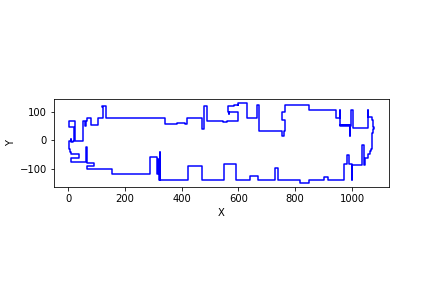

The file beside this chart, header and first rows:
599, 123
599, 130
629, 130
629, 123
631, 123
631, 78
664, 78
664, 123
672, 123
672, 33
754, 33
754, 14
759, 14
759, 33
763, 33
763, 70
753, 70
753, 100
763, 100
763, 123
849, 123
849, 105
944, 105
944, 80
957, 80
957, 105
958, 105
958, 55
994, 55
994, 54
958, 54
958, 49
992, 49
992, 16
994, 16
994, 49
995, 49
995, 105
1003, 105
1003, 43
1056, 43
1056, 105
1056, 105
1056, 82
1069, 82
1069, 71
1075, 71
1075, 47
1076, 47
1076, 39
1075, 39
1075, 25
1072, 25
1072, -30
1068, -30
1068, -39
1063, -39
1063, -49
1058, -49
1058, -62
1045, -62
... 147 more rows
